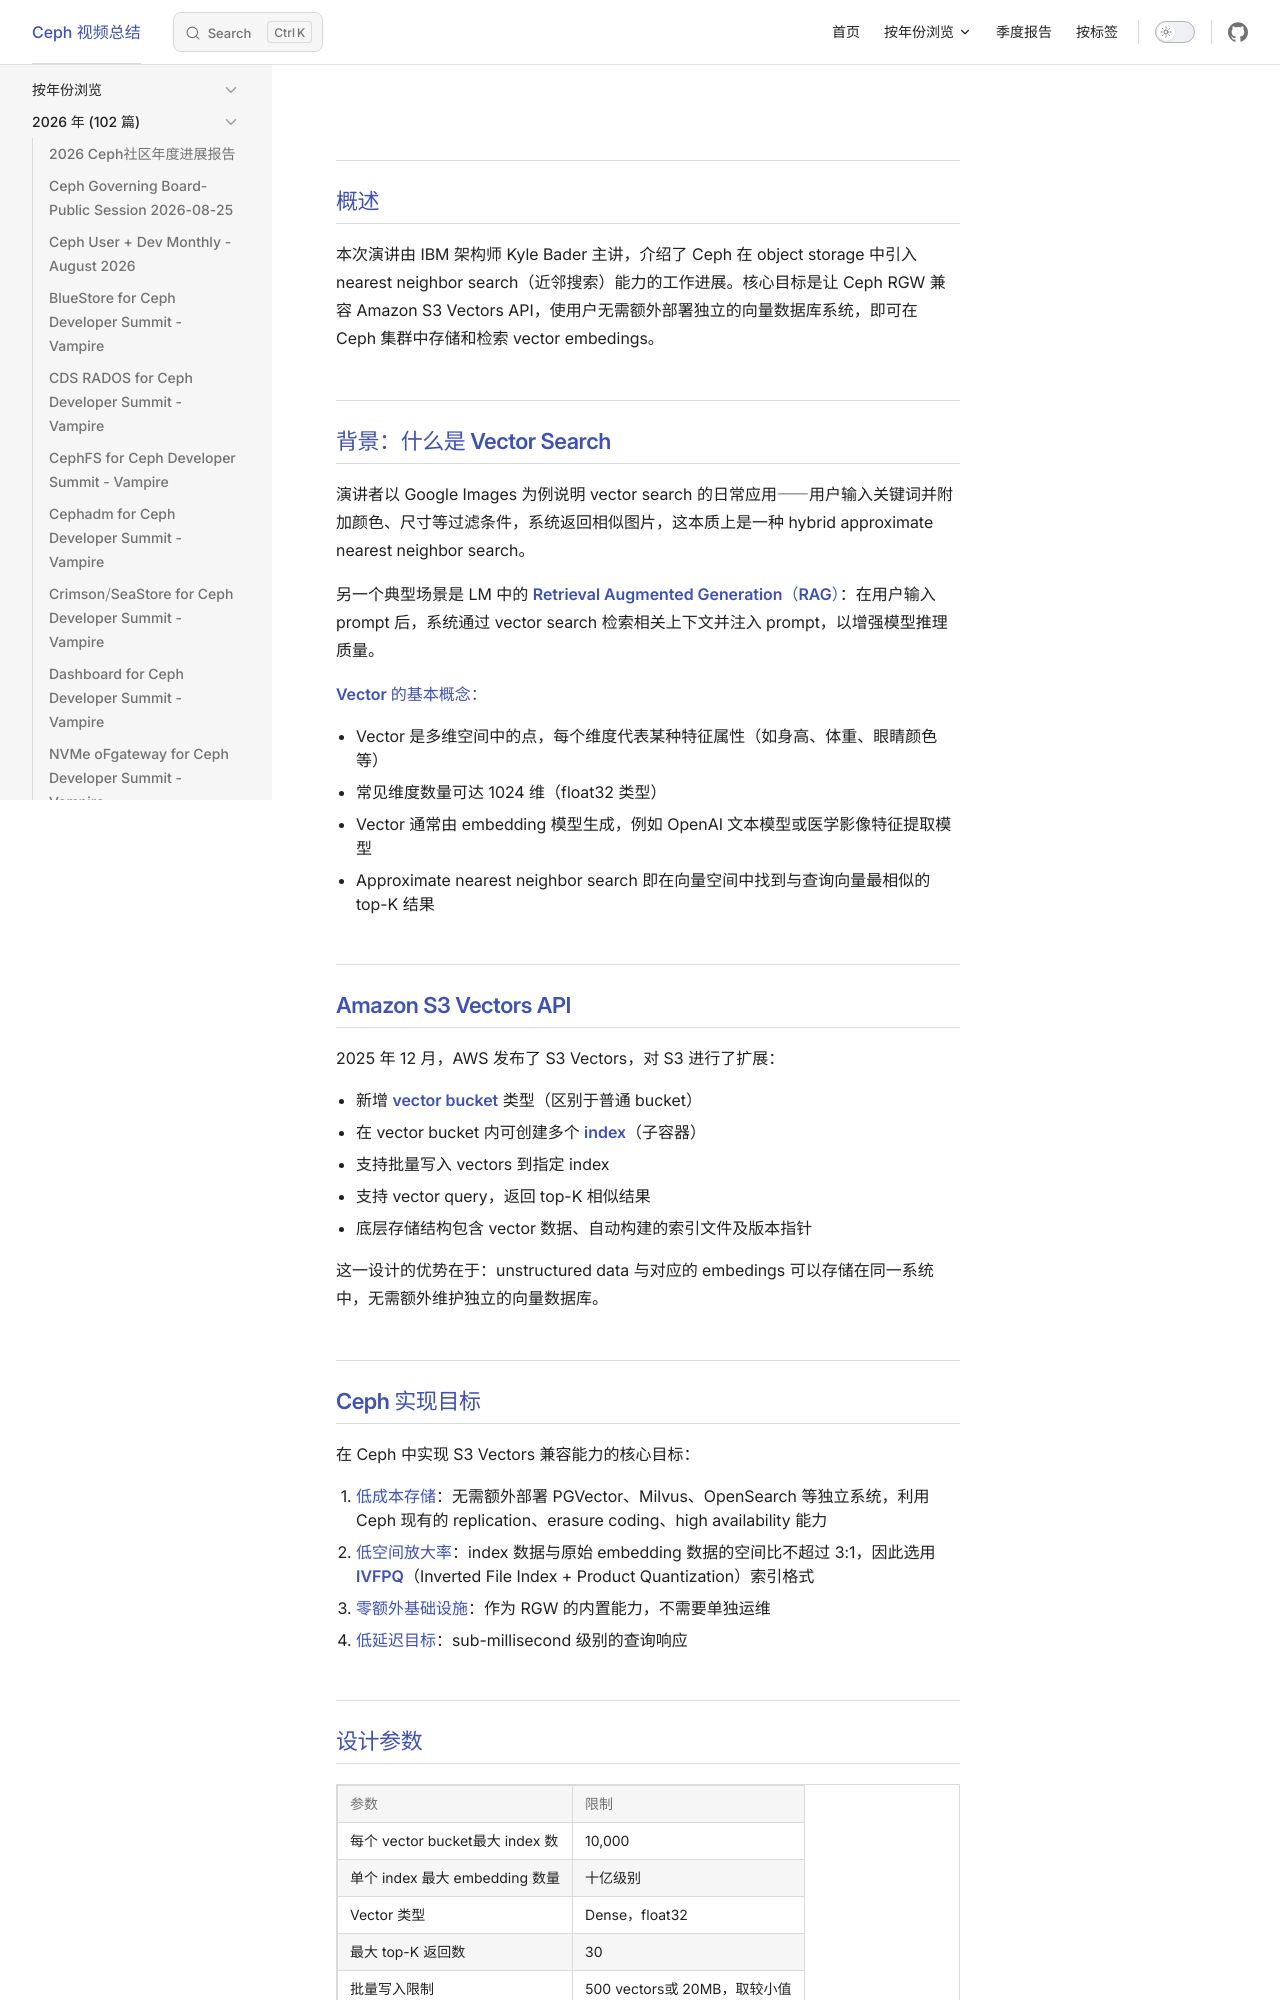

repository: Sean10/VideoSummary · page: posts/2026/Closer_than_you_think_-_Ceph_s_journey_to_nearest_neighbor_search.html · generator: jekyll

---
title: "Closer than you think- Cephs journey to nearest neighbor search"
date: 2026-04-21
updated: 2026-04-21
tags:
  - "Ceph"
  - "对象存储"
  - "RGW"
categories:
  - "视频总结"
outline: deep
---
## 概述

本次演讲由 IBM 架构师 Kyle Bader 主讲，介绍了 Ceph 在 object storage 中引入 nearest neighbor search（近邻搜索）能力的工作进展。核心目标是让 Ceph RGW 兼容 Amazon S3 Vectors API，使用户无需额外部署独立的向量数据库系统，即可在 Ceph 集群中存储和检索 vector embedings。

## 背景：什么是 Vector Search

演讲者以 Google Images 为例说明 vector search 的日常应用——用户输入关键词并附加颜色、尺寸等过滤条件，系统返回相似图片，这本质上是一种 hybrid approximate nearest neighbor search。

另一个典型场景是 LM 中的 **Retrieval Augmented Generation（RAG）**：在用户输入 prompt 后，系统通过 vector search 检索相关上下文并注入 prompt，以增强模型推理质量。

**Vector 的基本概念：**
- Vector 是多维空间中的点，每个维度代表某种特征属性（如身高、体重、眼睛颜色等）
- 常见维度数量可达 1024 维（float32 类型）
- Vector 通常由 embedding 模型生成，例如 OpenAI 文本模型或医学影像特征提取模型
- Approximate nearest neighbor search 即在向量空间中找到与查询向量最相似的 top-K 结果

## Amazon S3 Vectors API

2025 年 12 月，AWS 发布了 S3 Vectors，对 S3 进行了扩展：

- 新增 **vector bucket** 类型（区别于普通 bucket）
- 在 vector bucket 内可创建多个 **index**（子容器）
- 支持批量写入 vectors 到指定 index
- 支持 vector query，返回 top-K 相似结果
- 底层存储结构包含 vector 数据、自动构建的索引文件及版本指针

这一设计的优势在于：unstructured data 与对应的 embedings 可以存储在同一系统中，无需额外维护独立的向量数据库。

## Ceph 实现目标

在 Ceph 中实现 S3 Vectors 兼容能力的核心目标：

1. **低成本存储**：无需额外部署 PGVector、Milvus、OpenSearch 等独立系统，利用 Ceph 现有的 replication、erasure coding、high availability 能力
2. **低空间放大率**：index 数据与原始 embedding 数据的空间比不超过 3:1，因此选用 **IVFPQ**（Inverted File Index + Product Quantization）索引格式
3. **零额外基础设施**：作为 RGW 的内置能力，不需要单独运维
4. **低延迟目标**：sub-millisecond 级别的查询响应
